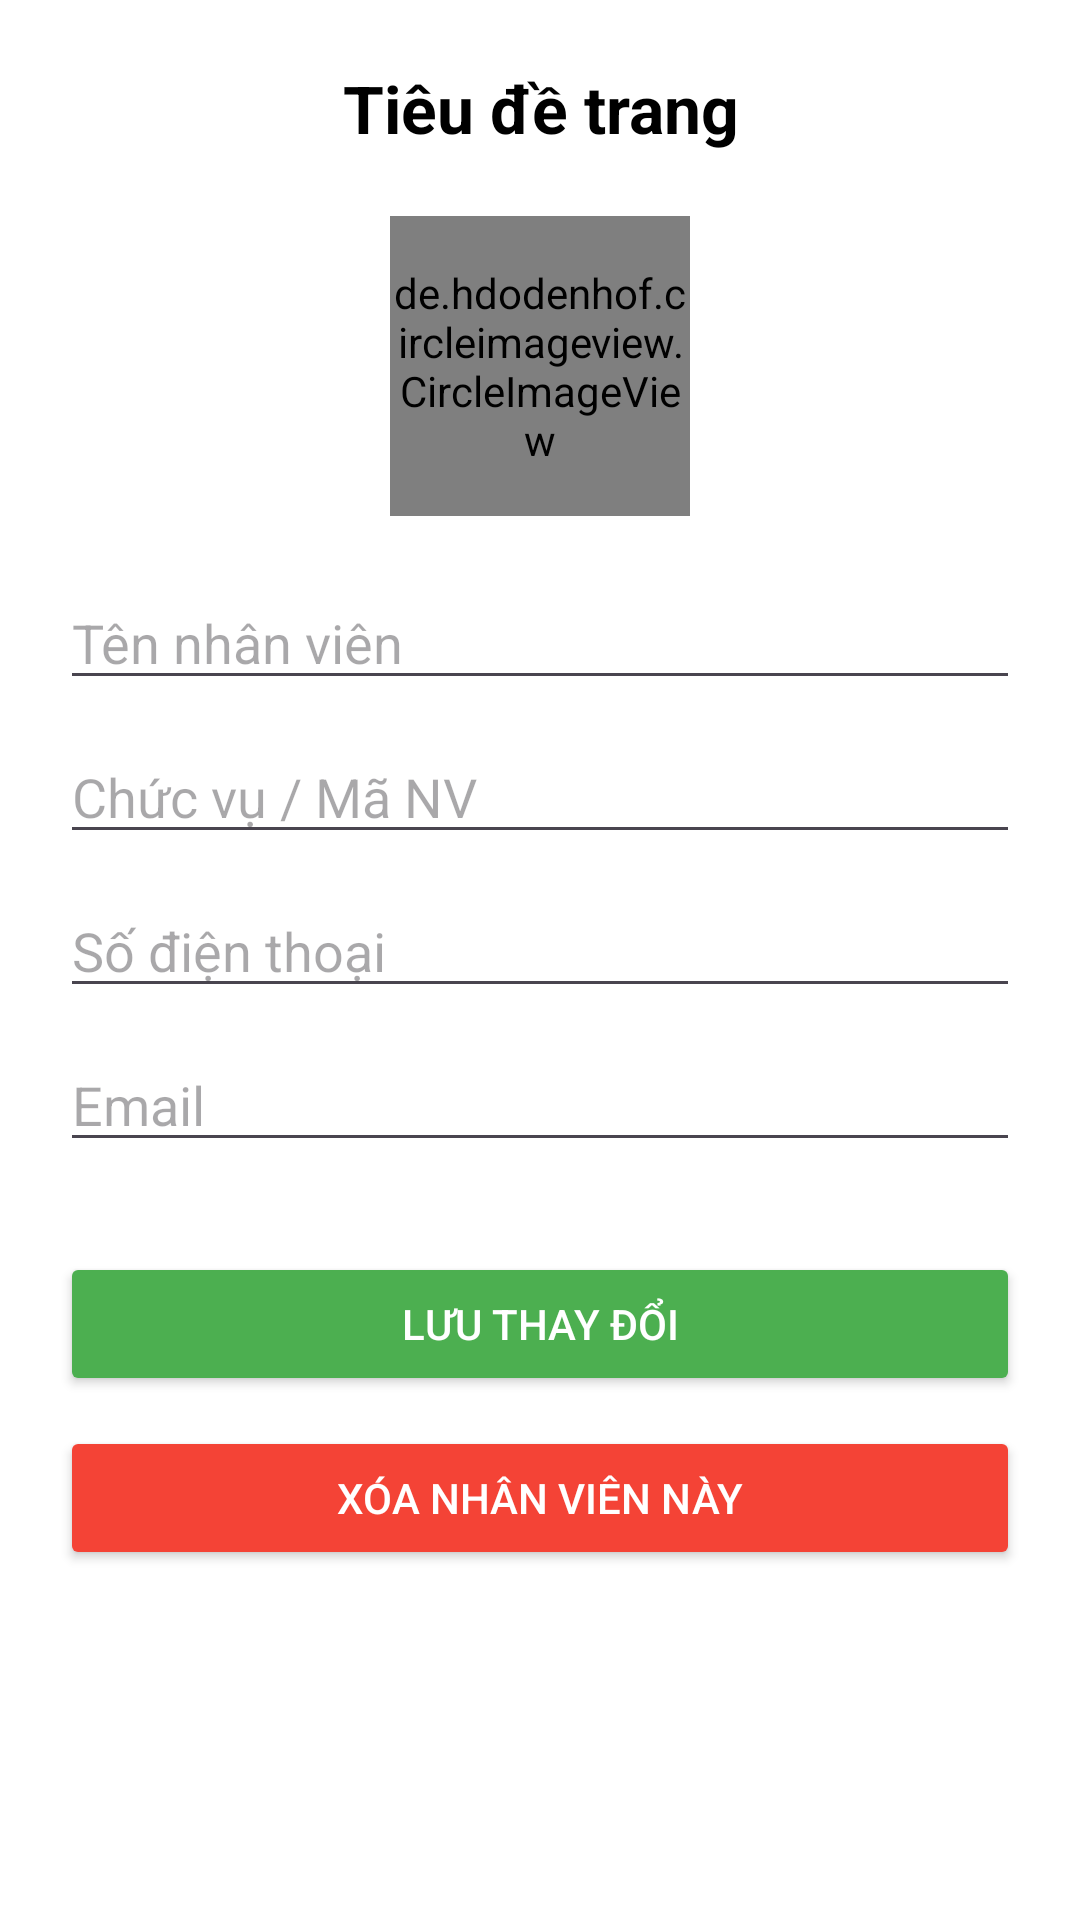

The Android layout XML behind this screen, and the referenced resources:
<!-- AndroidManifest.xml: application theme Theme.TimeMaster -->
<!-- res/layout/activity_employee_detail.xml -->
<?xml version="1.0" encoding="utf-8"?>
<LinearLayout xmlns:android="http://schemas.android.com/apk/res/android"
    android:layout_width="match_parent"
    android:layout_height="match_parent"
    android:background="#FFFFFF"
    android:orientation="vertical"
    android:padding="20dp">

    <LinearLayout
        android:layout_width="match_parent"
        android:layout_height="wrap_content"
        android:orientation="horizontal"
        android:gravity="center_vertical"
        android:layout_marginBottom="20dp">

        <ImageView
            android:id="@+id/btnBack"
            android:layout_width="32dp"
            android:layout_height="32dp"
            android:src="@drawable/ic_left_arrow"
            android:background="?attr/selectableItemBackgroundBorderless"
            android:clickable="true"
            android:focusable="true"
            android:padding="4dp"/>

        <TextView
            android:id="@+id/tvTitle"
            android:layout_width="0dp"
            android:layout_height="wrap_content"
            android:layout_weight="1"
            android:gravity="center"
            android:text="Tiêu đề trang"
            android:textSize="22sp"
            android:textStyle="bold"
            android:textColor="#000000"
            android:layout_marginEnd="32dp"/> </LinearLayout>

    <de.hdodenhof.circleimageview.CircleImageView
        android:id="@+id/img_detail_avatar"
        android:layout_width="100dp"
        android:layout_height="100dp"
        android:layout_gravity="center"
        android:src="@drawable/ic_avatar" />

    <EditText
        android:id="@+id/edt_detail_name"
        android:layout_width="match_parent"
        android:layout_height="wrap_content"
        android:layout_marginTop="20dp"
        android:hint="Tên nhân viên" />

    <EditText
        android:id="@+id/edt_detail_job"
        android:layout_width="match_parent"
        android:layout_height="wrap_content"
        android:layout_marginTop="10dp"
        android:hint="Chức vụ / Mã NV" />

    <EditText
        android:id="@+id/edt_detail_phone"
        android:layout_width="match_parent"
        android:layout_height="wrap_content"
        android:layout_marginTop="10dp"
        android:hint="Số điện thoại"
        android:inputType="phone" />

    <EditText
        android:id="@+id/edt_detail_email"
        android:layout_width="match_parent"
        android:layout_height="wrap_content"
        android:layout_marginTop="10dp"
        android:hint="Email"
        android:inputType="textEmailAddress" />

    <Button
        android:id="@+id/btn_save_changes"
        android:layout_width="match_parent"
        android:layout_height="wrap_content"
        android:layout_marginTop="30dp"
        android:backgroundTint="#4CAF50"
        android:text="Lưu thay đổi"
        android:textColor="#FFF" />

    <Button
        android:id="@+id/btn_delete_employee"
        android:layout_width="match_parent"
        android:layout_height="wrap_content"
        android:layout_marginTop="10dp"
        android:backgroundTint="#F44336"
        android:text="Xóa nhân viên này"
        android:textColor="#FFF" />

</LinearLayout>
<!-- resources referenced by this layout -->
<resources>
  <style name="Theme.TimeMaster" parent="Base.Theme.TimeMaster" />
  <style name="Base.Theme.TimeMaster" parent="Theme.Material3.DayNight.NoActionBar">
          
          
      </style>
</resources>
